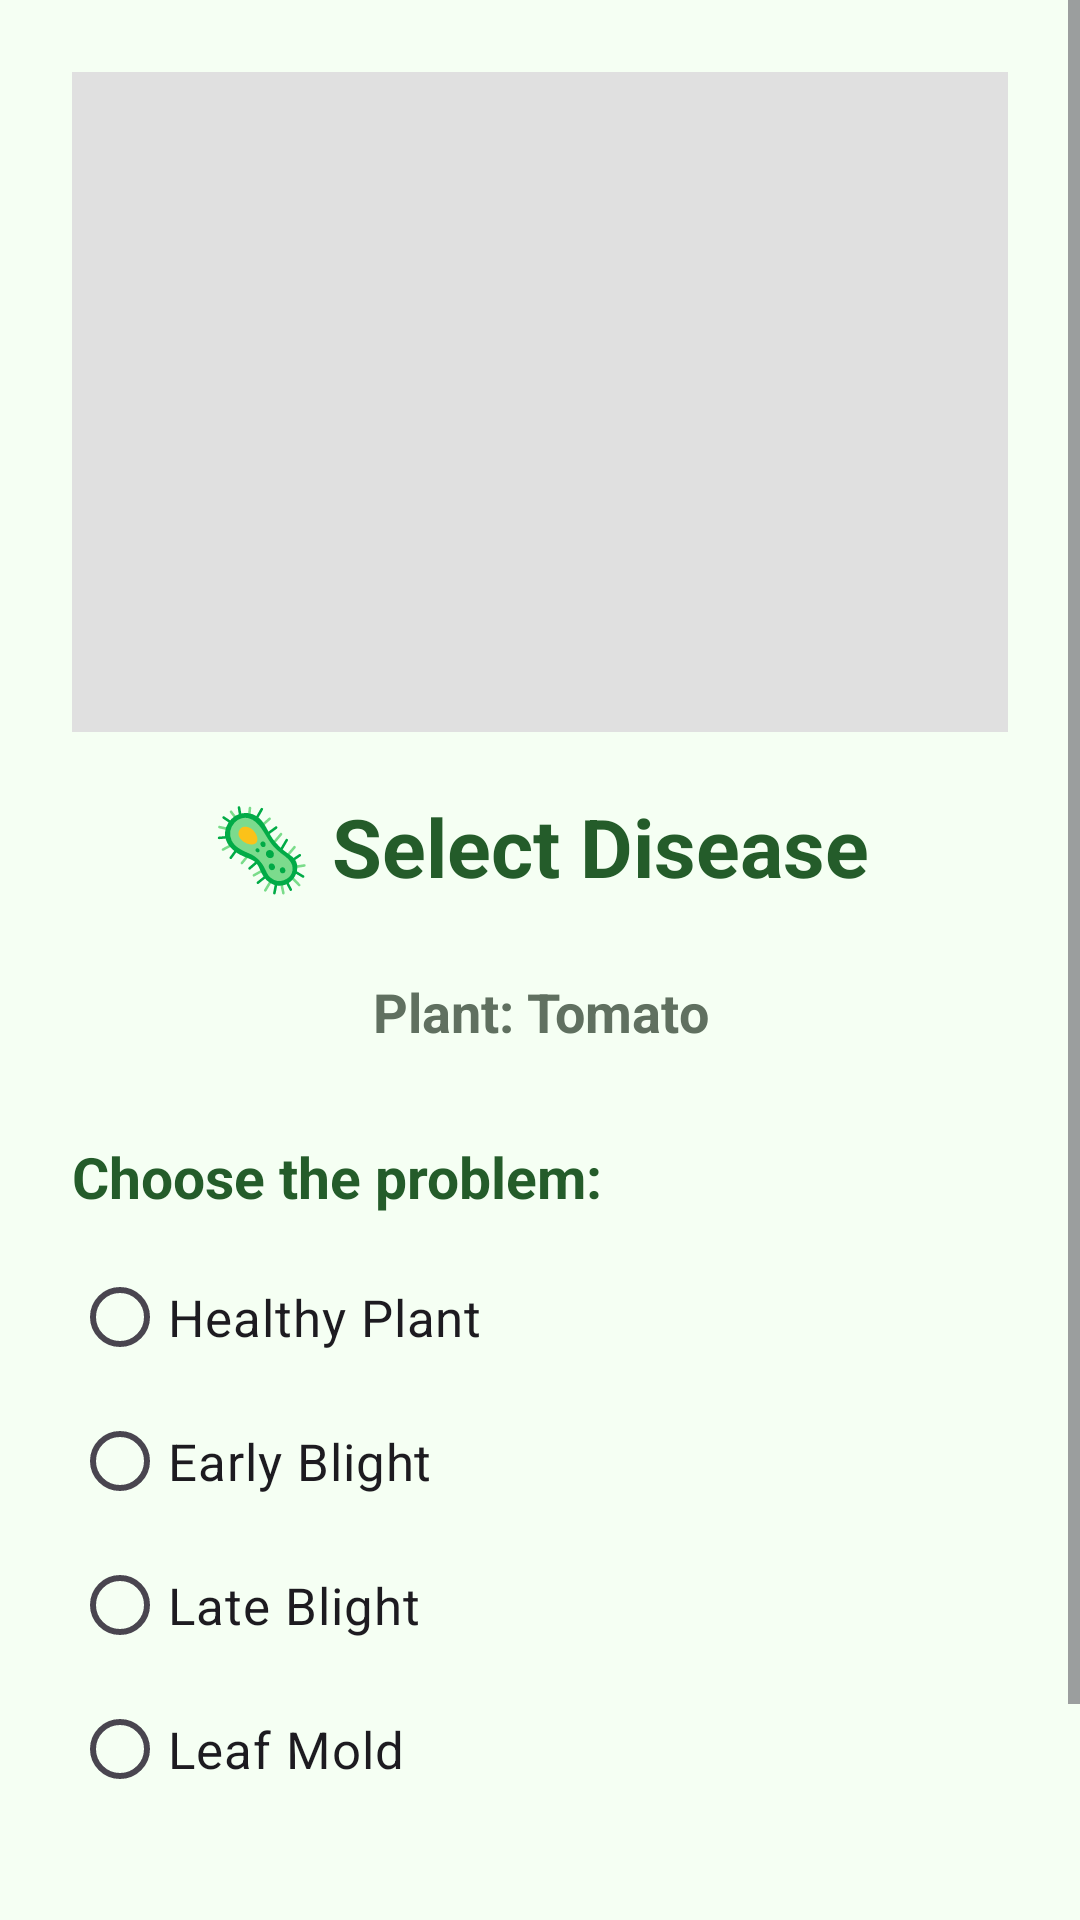

The Android layout XML behind this screen, and the referenced resources:
<!-- AndroidManifest.xml: application theme Theme.AIPlantDoctor -->
<!-- res/layout/activity_disease.xml -->
<?xml version="1.0" encoding="utf-8"?>
<ScrollView
    xmlns:android="http://schemas.android.com/apk/res/android"
    android:layout_width="match_parent"
    android:layout_height="match_parent"
    android:background="#F5FFF3">

    <LinearLayout
        android:layout_width="match_parent"
        android:layout_height="wrap_content"
        android:orientation="vertical"
        android:padding="24dp">

        <ImageView
            android:id="@+id/imgPlantPreview"
            android:layout_width="match_parent"
            android:layout_height="220dp"
            android:layout_marginBottom="20dp"
            android:background="#E0E0E0"
            android:contentDescription="Selected plant photo"
            android:scaleType="centerCrop" />

        <TextView
            android:id="@+id/txtTitle"
            android:layout_width="match_parent"
            android:layout_height="wrap_content"
            android:gravity="center"
            android:text="🦠 Select Disease"
            android:textColor="#245C2A"
            android:textSize="27sp"
            android:textStyle="bold" />

        <TextView
            android:id="@+id/txtPlant"
            android:layout_width="match_parent"
            android:layout_height="wrap_content"
            android:layout_marginTop="25dp"
            android:gravity="center"
            android:text="Plant: Tomato"
            android:textColor="#607060"
            android:textSize="18sp"
            android:textStyle="bold" />

        <TextView
            android:layout_width="match_parent"
            android:layout_height="wrap_content"
            android:layout_marginTop="30dp"
            android:text="Choose the problem:"
            android:textColor="#245C2A"
            android:textSize="19sp"
            android:textStyle="bold" />

        <RadioGroup
            android:id="@+id/radioDiseases"
            android:layout_width="match_parent"
            android:layout_height="wrap_content"
            android:layout_marginTop="10dp">

            <RadioButton
                android:id="@+id/radioHealthy"
                android:layout_width="match_parent"
                android:layout_height="wrap_content"
                android:text="Healthy Plant"
                android:textSize="17sp" />

            <RadioButton
                android:id="@+id/radioEarlyBlight"
                android:layout_width="match_parent"
                android:layout_height="wrap_content"
                android:text="Early Blight"
                android:textSize="17sp" />

            <RadioButton
                android:id="@+id/radioLateBlight"
                android:layout_width="match_parent"
                android:layout_height="wrap_content"
                android:text="Late Blight"
                android:textSize="17sp" />

            <RadioButton
                android:id="@+id/radioLeafMold"
                android:layout_width="match_parent"
                android:layout_height="wrap_content"
                android:text="Leaf Mold"
                android:textSize="17sp" />

        </RadioGroup>

        <Button
            android:id="@+id/btnCheckDisease"
            android:layout_width="match_parent"
            android:layout_height="60dp"
            android:layout_marginTop="30dp"
            android:text="🔍  Check Disease"
            android:textSize="17sp" />

    </LinearLayout>

</ScrollView>
<!-- resources referenced by this layout -->
<resources>
  <style name="Theme.AIPlantDoctor" parent="Base.Theme.AIPlantDoctor" />
  <style name="Base.Theme.AIPlantDoctor" parent="Theme.Material3.DayNight.NoActionBar">
          
          
      </style>
</resources>
